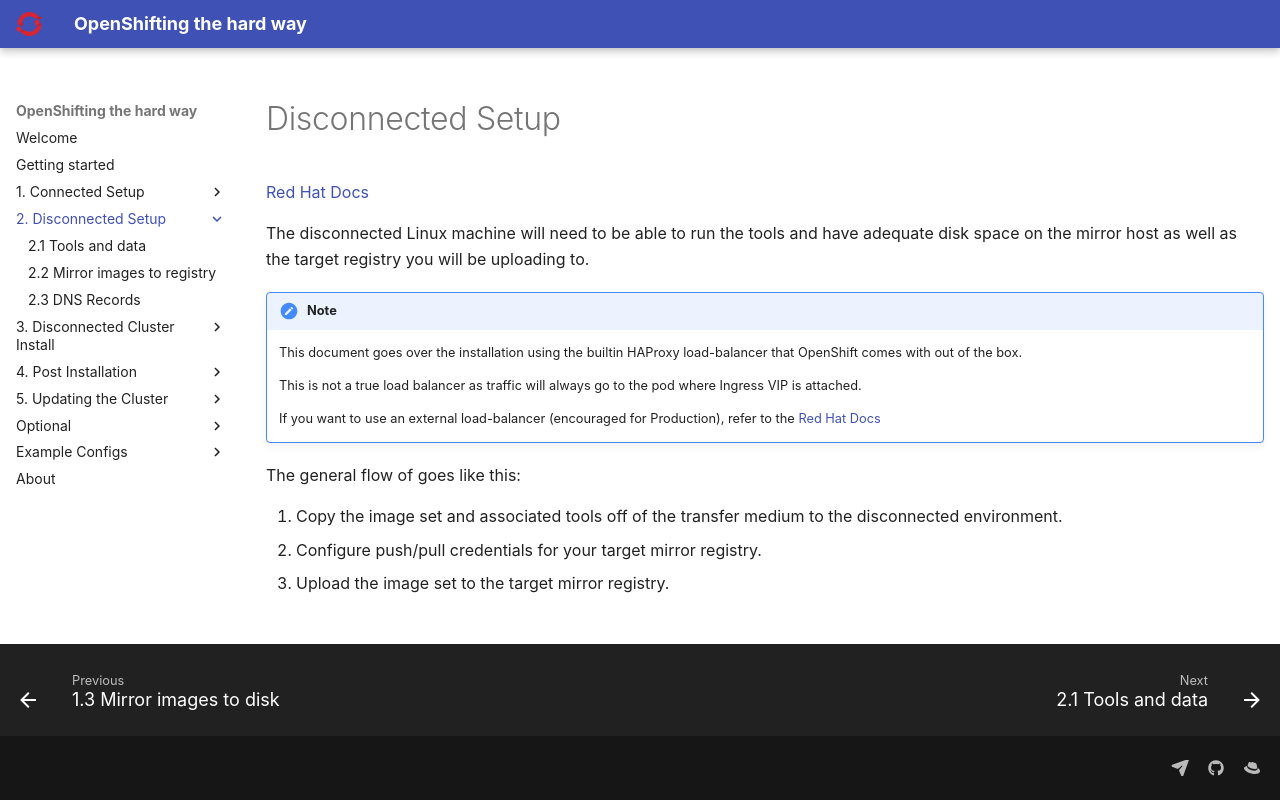

repository: yojoshb/disco-docs · page: disconnected/index.html · generator: mkdocs

# Disconnected Setup

[Red Hat Docs](https://docs.redhat.com/en/documentation/openshift_container_platform/4.17/html/disconnected_environments/mirroring-in-disconnected-environments){:target="_blank"}

The disconnected Linux machine will need to be able to run the tools and have adequate disk space on the mirror host as well as the target registry you will be uploading to.

!!! note
    This document goes over the installation using the builtin HAProxy load-balancer that OpenShift comes with out of the box.
    
    This is not a true load balancer as traffic will always go to the pod where Ingress VIP is attached.
    
    If you want to use an external load-balancer (encouraged for Production), refer to the [Red Hat Docs](https://docs.redhat.com/en/documentation/openshift_container_platform/4.17/html-single/installing_an_on-premise_cluster_with_the_agent-based_installer/index#agent-install-load-balancing-none_preparing-to-install-with-agent-based-installer){:target="_blank"}

The general flow of goes like this: 

1. Copy the image set and associated tools off of the transfer medium to the disconnected environment.
1. Configure push/pull credentials for your target mirror registry.
1. Upload the image set to the target mirror registry.
